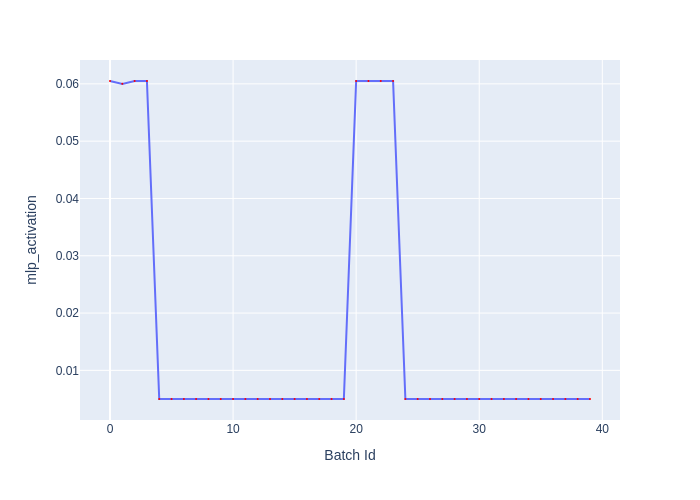

The data file committed next to this chart (first rows):
Batch Id, mlp_activation
0, 0.0605
1, 0.06
2, 0.0605
3, 0.0605
4, 0.005
5, 0.005
6, 0.005
7, 0.005
8, 0.005
9, 0.005
10, 0.005
11, 0.005
12, 0.005
13, 0.005
14, 0.005
15, 0.005
16, 0.005
17, 0.005
18, 0.005
19, 0.005
20, 0.0605
21, 0.0605
22, 0.0605
23, 0.0605
24, 0.005
25, 0.005
26, 0.005
27, 0.005
28, 0.005
29, 0.005
30, 0.005
31, 0.005
32, 0.005
33, 0.005
34, 0.005
35, 0.005
36, 0.005
37, 0.005
38, 0.005
39, 0.005
